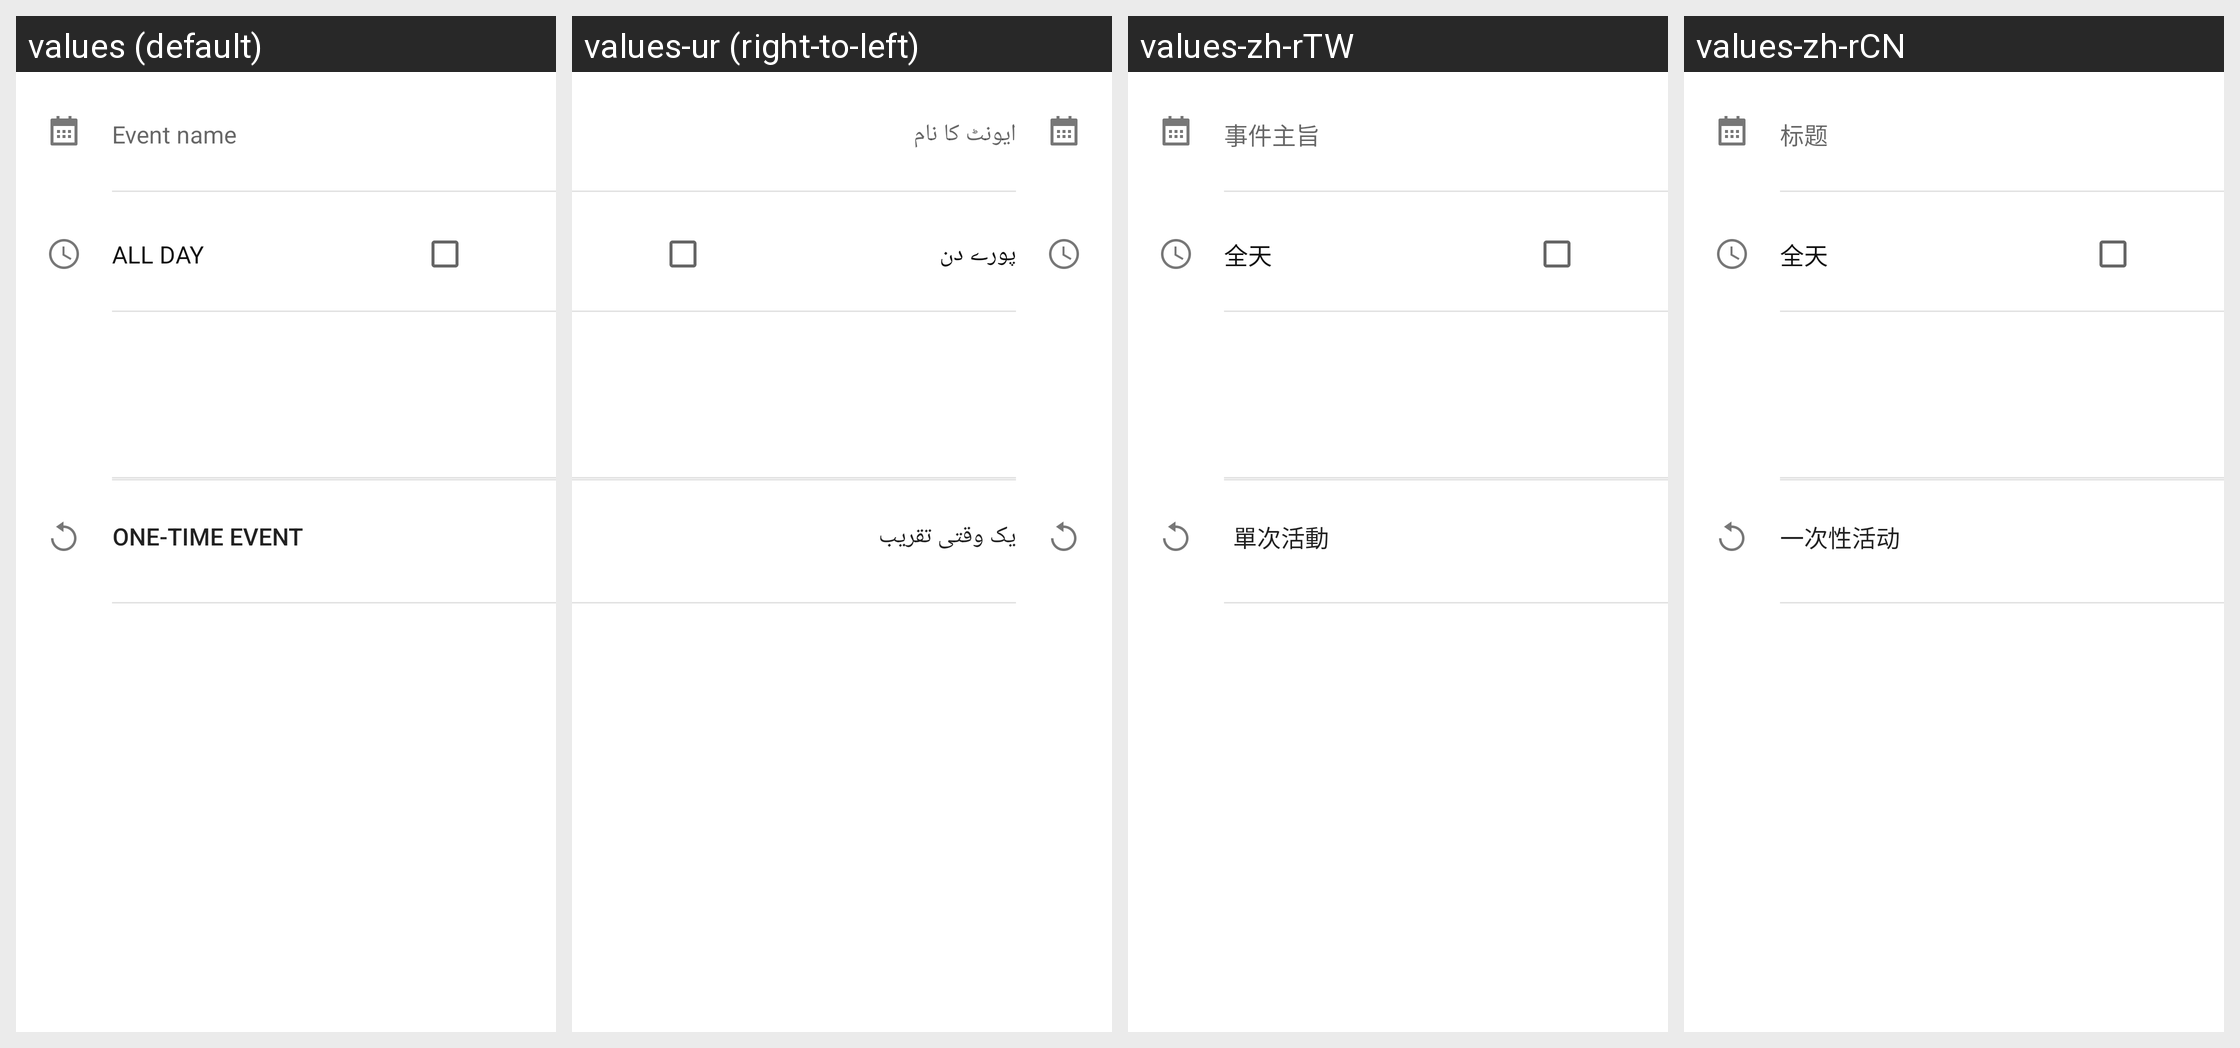

Here is an Android app screen in its default locale and in the app's own translations. Write out the translated-string differences for the strings that appear on this screen.
Android screen res/layout/edit_event_1.xml rendered under 4 locales, left to right: values (default), values-ur (right-to-left), values-zh-rTW, values-zh-rCN. Device: Nexus 5 (rendered at 1080×1920; each locale shown at half size, 540×960, under a caption strip naming it); theme Theme.MaterialComponents.DayNight.NoActionBar.
Other locales in the repository, not shown: values-af, values-am, values-ar, values-as, values-az, values-bg, values-bn, values-bn-rBD, values-ca, values-ce, values-cs, values-da, values-de, values-el, values-en-rGB, values-es, values-es-rES, values-es-rUS, values-et, values-et-rEE, values-eu, values-eu-rES, values-fa, values-fi, values-fr, values-fr-rCA, values-gl, values-gl-rES, values-gu, values-gu-rIN, values-ha, values-hi, values-hr, values-hu, values-hy, values-in, values-is, values-it, values-iw, values-ja, values-ka-rGE, values-km, values-km-rKH, values-kn, values-kn-rIN, values-ko, values-lo, values-lo-rLA, values-lt, values-lv, values-mk-rMK, values-ml, values-ml-rIN, values-mn-rMN, values-mr, values-mr-rIN, values-ms, values-ms-rMY, values-my, values-my-rZG, values-nb, values-ne, values-ne-rNP, values-nl, values-om-rET, values-or, values-pa, values-pa-rIN, values-pl, values-pt, values-pt-rBR, values-pt-rPT, values-ro, values-ru, values-si, values-si-rLK, values-sk, values-sl, values-so-rSO, values-sq, values-sq-rAL, values-sr, values-sv, values-sw, values-ta, values-ta-rIN, values-te, values-te-rIN, values-th, values-tl, values-tr, values-uk, values-ur-rPK, values-vi, values-zh-rHK, values-zu.
Strings drawn on this screen, with the default value and each locale's value (text and hints the layout hard-codes, and strings that could not be matched under every locale, appear in the picture but are not listed):

hint_what
  values: Event name
  values-ur: ایونٹ کا نام
  values-zh-rTW: 事件主旨
  values-zh-rCN: 标题

edit_event_all_day_label
  values: All day
  values-ur: پورے دن
  values-zh-rTW: 全天
  values-zh-rCN: 全天

does_not_repeat
  values: One-time event
  values-ur: یک وقتی تقریب
  values-zh-rTW: 單次活動
  values-zh-rCN: 一次性活动
